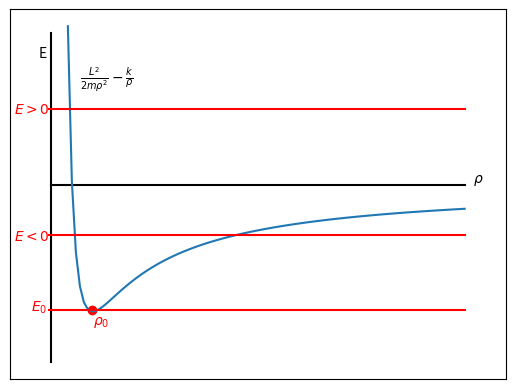

The matplotlib source for this figure: (Note: this script raises an exception after producing the figure.)
"""
Code to plot a Potential Well for V(x) = -k/x.

Created on Fall 2023

[redacted]
"""

# Import libraries

import numpy as np
import matplotlib.pyplot as plt

# Define the constants. All of them should be >= 0
m = 1            # Reduce mass (kg)
L = 1            # Angular momentum (kg m^2 /s)
k = 1            # Constant of the P.E (Potential Energy) (N m^2)

rho = np.linspace(0.4,10,100)

y = np.linspace(0.6,-0.7,100)

x = rho * 0
rho_0 = np.linspace(0,10,100)
rho_E = np.linspace(-0.05,10,100)


U_eff = L**2/(2*m*rho*rho) - k/rho
print(U_eff)

plt.plot(x,y, color="black")                # y-axis
plt.plot(rho_0,x, color="black")            # x-axis
plt.plot(rho,U_eff)                         # Potential
plt.plot(rho_E,x-0.495, color="red")        # Lower Energy
plt.plot(rho_E,x-0.2, color="red")          # Energy < 0
plt.plot(rho_E,x+0.3, color="red")          # Energy > 0




plt.scatter(0.98,-0.495, color="red")
# plt.scatter(0,-0.49, color="red", marker="_")
plt.xlim(-1,11)
plt.xticks([])
plt.yticks([])
plt.text(0.7,0.4,r"$\frac{L^2}{2m\rho^2}-\frac{k}{\rho}$")
plt.text(10.2,0.01,r"$\rho$")
plt.text(-0.3,0.5,"E")
plt.text(1,-0.55,r"$\rho_0$",fontdict={"color":"red"})
plt.text(-0.5,-0.5,r"$E_0$", color="red")
plt.text(-0.9,-0.22,r"$E<0$", color="red")
plt.text(-0.9,0.28,r"$E>0$", color="red")



# plt.text(-0.08,-50,"E_0",fontdict={"color":"red"})

# plt.title("Potential Well of Earth-Sun")

plt.savefig("GRAPHS/general")
